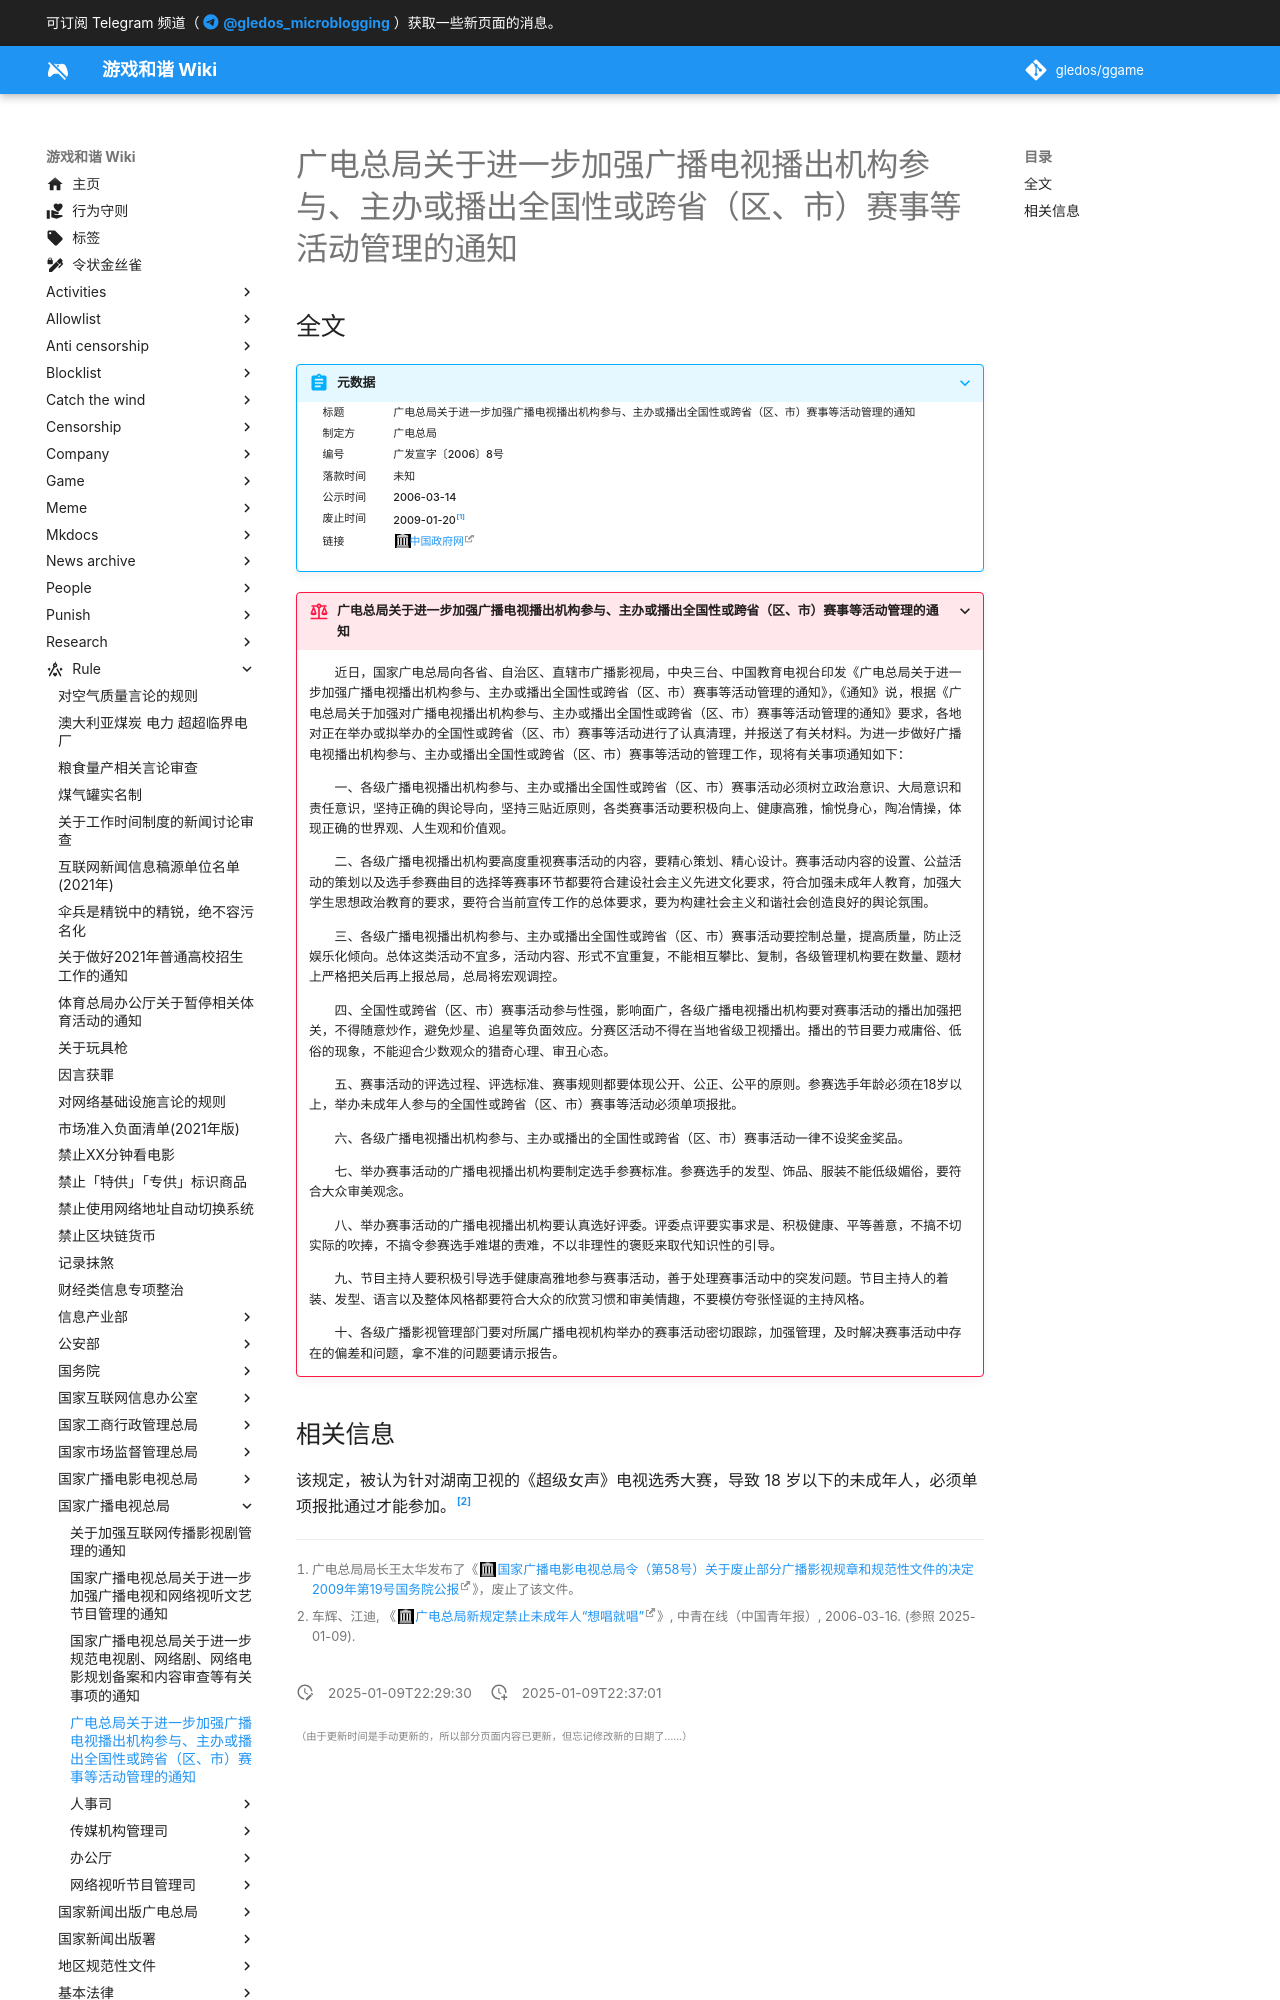

repository: gledos/ggame · page: rule/国家广播电视总局/广电总局关于进一步加强广播电视播出机构参与、主办或播出全国性或跨省（区、市）赛事等活动管理的通知.html · generator: mkdocs

---
title: "广电总局关于进一步加强广播电视播出机构参与、主办或播出全国性或跨省（区、市）赛事等活动管理的通知"
search:
  exclude: true
description:
published: true
date: "2025-01-09T22:29:30"
特殊标签标记: #无标签
editor: markdown
dateCreated: "2025-01-09T22:37:01"
---
